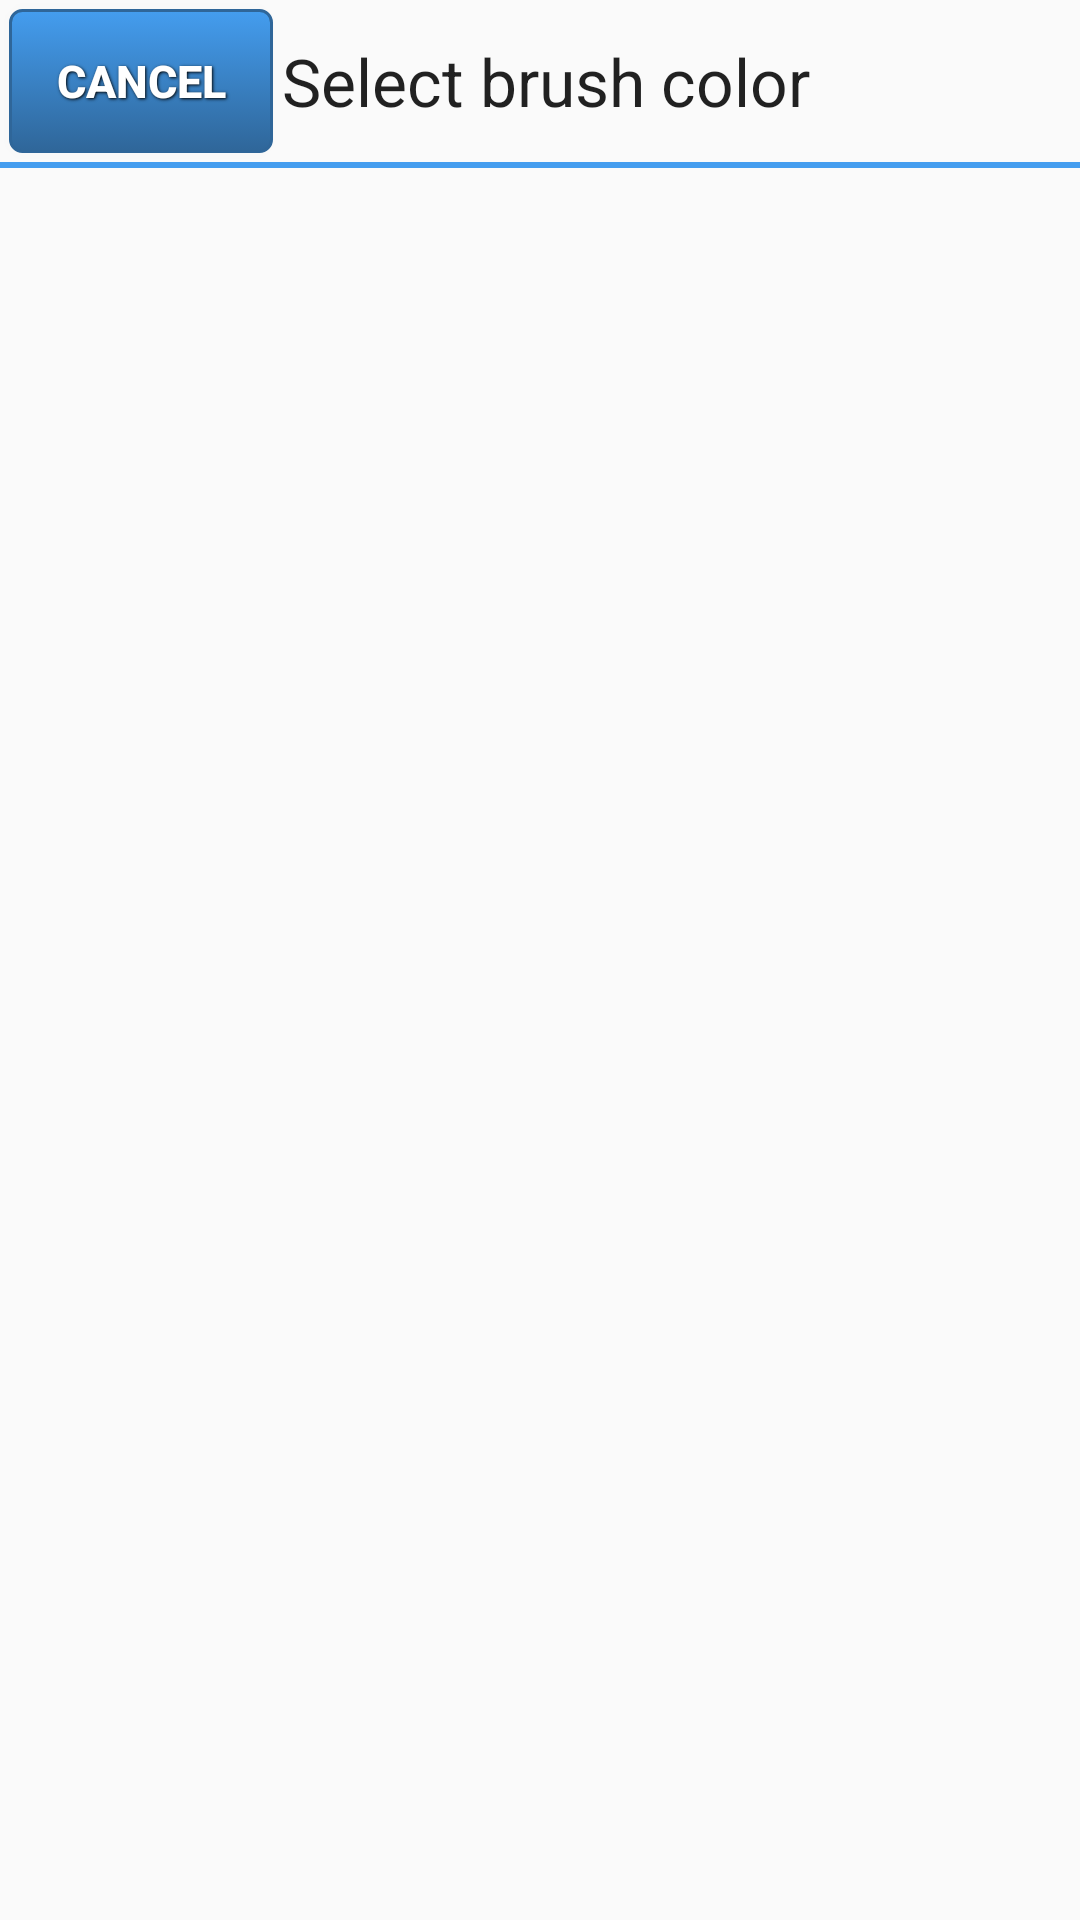

This screen was rendered from an Android layout file. Write that file and the resources it references.
<!-- AndroidManifest.xml: application theme Theme.AppCompat.Light -->
<!-- res/layout/color_select.xml -->
<?xml version="1.0" encoding="utf-8"?>

<FrameLayout xmlns:android="http://schemas.android.com/apk/res/android"
    xmlns:tools="http://schemas.android.com/tools"
    android:id="@+id/FrameLayout1"
    android:layout_width="match_parent"
    android:layout_height="match_parent" >

    <LinearLayout
        android:layout_width="match_parent"
        android:layout_height="match_parent"
        android:orientation="vertical" >

        <LinearLayout
            android:layout_width="match_parent"
            android:layout_height="wrap_content" >

            <Button
                android:id="@+id/btnCancelColor"
                style="@style/ButtonText"
                android:layout_width="wrap_content"
                android:layout_height="wrap_content"
                android:background="@drawable/button"
                android:text="@string/cancel" />

            <TextView
                android:id="@+id/tvColor"
                android:layout_width="wrap_content"
                android:layout_height="wrap_content"
                android:layout_gravity="center_vertical"
                android:text="@string/selectColor"
                android:textAppearance="?android:attr/textAppearanceLarge" />
        </LinearLayout>

        <View
            android:layout_width="fill_parent"
            android:layout_height="2dip"
            android:background="#449def" />

    </LinearLayout>

    <RelativeLayout
        android:layout_width="wrap_content"
        android:layout_height="wrap_content"
        android:layout_gravity="center" >

        <ImageView
            android:id="@+id/black"
            android:layout_width="wrap_content"
            android:layout_height="wrap_content"
            android:layout_alignParentLeft="true"
            android:layout_alignParentTop="true" />

        <ImageView
            android:id="@+id/blue"
            android:layout_width="wrap_content"
            android:layout_height="wrap_content"
            android:layout_toRightOf="@id/black" />

        <ImageView
            android:id="@+id/green"
            android:layout_width="wrap_content"
            android:layout_height="wrap_content"
            android:layout_toRightOf="@id/blue" />

        <ImageView
            android:id="@+id/yellow"
            android:layout_width="wrap_content"
            android:layout_height="wrap_content"
            android:layout_alignParentLeft="true"
            android:layout_below="@id/black" />

        <ImageView
            android:id="@+id/red"
            android:layout_width="wrap_content"
            android:layout_height="wrap_content"
            android:layout_below="@id/black"
            android:layout_toRightOf="@id/yellow" />

        <ImageView
            android:id="@+id/gray"
            android:layout_width="wrap_content"
            android:layout_height="wrap_content"
            android:layout_below="@id/black"
            android:layout_toRightOf="@id/red" />

        <ImageView
            android:id="@+id/purple"
            android:layout_width="wrap_content"
            android:layout_height="wrap_content"
            android:layout_alignParentLeft="true"
            android:layout_below="@id/yellow" />

        <ImageView
            android:id="@+id/orange"
            android:layout_width="wrap_content"
            android:layout_height="wrap_content"
            android:layout_below="@id/yellow"
            android:layout_toRightOf="@id/purple" />

        <ImageView
            android:id="@+id/brown"
            android:layout_width="wrap_content"
            android:layout_height="wrap_content"
            android:layout_below="@id/yellow"
            android:layout_toRightOf="@id/orange" />
    </RelativeLayout>

</FrameLayout>
<!-- resources referenced by this layout -->
<resources>
  <!-- drawable button (drawable) -->
  <?xml version="1.0" encoding="utf-8"?>
  <selector xmlns:android="http://schemas.android.com/apk/res/android">
  
      <item android:state_pressed="true"><shape>
              <solid android:color="#449def" />
  
              <stroke android:width="1dp" android:color="#2f6699" />
  
              <corners android:radius="3dp" />
  
              <padding android:bottom="10dp" android:left="10dp" android:right="10dp" android:top="10dp" />
          </shape></item>
      <item android:state_enabled="false"><shape>
              <gradient android:angle="270" android:endColor="#28343b" android:startColor="#b5bdc8" />
  
              <stroke android:width="1dp" android:color="#28343b" />
  
              <corners android:radius="4dp" />
  
              <padding android:bottom="10dp" android:left="10dp" android:right="10dp" android:top="10dp" />
          </shape></item>
      <item><shape>
              <gradient android:angle="270" android:endColor="#2f6699" android:startColor="#449def" />
  
              <stroke android:width="1dp" android:color="#2f6699" />
  
              <corners android:radius="4dp" />
  
              <padding android:bottom="10dp" android:left="10dp" android:right="10dp" android:top="10dp" />
          </shape></item>
  
  </selector>
  <string name="cancel">Cancel</string>
  <string name="selectColor">Select brush color</string>
  <style name="ButtonText">
          <item name="android:layout_width">fill_parent</item>
          <item name="android:layout_height">wrap_content</item>
          <item name="android:textColor">#ffffff</item>
          <item name="android:gravity">center</item>
          <item name="android:layout_margin">3dp</item>
          <item name="android:textSize">15dp</item>
          <item name="android:textStyle">bold</item>
          <item name="android:shadowColor">#000000</item>
          <item name="android:shadowDx">1</item>
          <item name="android:shadowDy">1</item>
          <item name="android:shadowRadius">2</item>
      </style>
</resources>
